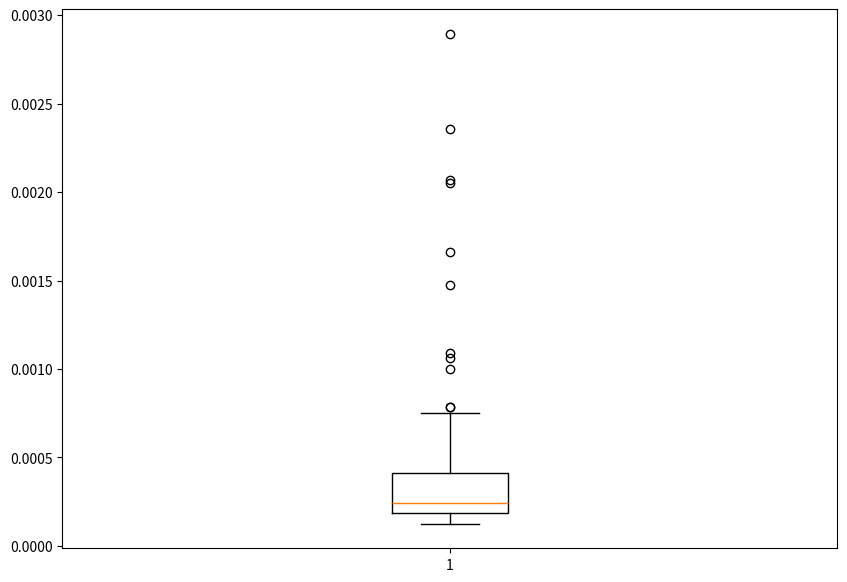

Write the Python code that produced this figure.
import numpy as np
from numpy import sin, cos, sqrt, pi, mean, std, linalg as LA
import matplotlib.pyplot as plt
import random
from sympy.utilities.iterables import multiset_permutations


# Constants
rho = 26570 # kilometers
c = 299792.458 # speed of light [km/s]
X = 0
Y = 0
Z = 6370
err = 1e-8

def random_angles(pos: int, rows: int):
    '''Generates {pos} random positions for {rows} amount of satellites each'''
    rand_phis = []
    rand_thetas = []
    for i in range(0, pos):
        rand_phi = []
        rand_theta = []
        for j in range(0, rows):
            rand_phi.append(random.uniform(0.0, pi/2))
            rand_theta.append(random.uniform(0.0, 2*pi))
        rand_thetas.append(rand_theta)
        rand_phis.append(rand_phi)
    return rand_thetas, rand_phis

def location(phi: float, theta: float):
    A = rho * sin(phi) * cos(theta) if abs(rho * sin(phi) * cos(theta)) > 1e-10 else 0
    B = rho * sin(phi) * sin(theta) if abs(rho * sin(phi) * sin(theta)) > 1e-10 else 0
    C = rho * cos(phi) if abs(rho * cos(phi)) > 1e-10 else 0
    distance = sqrt(pow((X - A), 2) + pow((Y - B), 2) + pow((Z - C), 2))
    t = distance / c

    ret_dict = {'A':A, 'B':B, 'C':C, 'distance':distance, 't':t}
    return ret_dict

def get_incorr_phis(err: int, a_list: list):
    """Takes in a error and the list of values to add the combinations of errors to"""
    all_err_perm = []
    err_list = [err] * len(a_list)
    for i in range(0,len(err_list)+1):
        err_copy = err_list.copy()
        for j in range(0,i):
            err_copy[j] = -err_list[j]
        multiset_perm = multiset_permutations(err_copy)
        for i in multiset_perm:
            all_err_perm.append(i)

    # Adds all of the error permutations to the a_list
    all_perms = [[a + b for a, b in zip(all_err_perm[i], a_list)] for i in range(len(all_err_perm))]

    return all_perms

def getABCt(corr_theta: list, corr_phi: list, incorr_phi: list):
    A, B, C, t = [], [], [], []
    for i in range(len(corr_phi)):
        t.append(location(corr_phi[i], corr_theta[i])['t']) #Vector of time for each sat t[s] derived from correct values
        values = location(incorr_phi[i], corr_theta[i]) #Derived from prerceived values
        A.append(values['A']) #Vector of distances in plane A[km]
        B.append(values['B']) #Vector of distances in plane B[km]
        C.append(values['C']) #Vector of distances in plane C[km]
    return A, B, C, t

def F(x: list, A: list, B: list, C: list, t: list, rows: int):
    '''Takes in a 5x1 vector as input for initial value. Creates a list and appends each equation 
    with relevant variable data and returns'''
    funcs = []
    for i in range(rows):
        funcs.append(pow((x[0]-A[i]), 2) + pow((x[1]-B[i]),2) + pow((x[2]-C[i]),2) - pow(c,2) * pow((t[i]-x[3]), 2))
    return funcs

def DF(x: list, A: list, B: list, C: list, t: list, rows: int):
    '''Creates each row of jacobi matrix independently(Hard coded) takes in a 5x1 vector
    of initial conditions and creates a matrix which is returned'''
    eq_list = [0]*rows
    for i in range(0, len(eq_list)):
        eq_list[i] = [(2*(x[0]-A[i])), (2*(x[1]-B[i])), (2*(x[2]-C[i])), (2*pow(c,2)* (t[i]-x[3]))]
    return np.array(eq_list)

def newtonmult(x0,tol):
    '''x0 er vigur i R^n skilgreindur t.d. sem
    x0=np.array([1,2,3])
    gert ráð fyrir að F(x) og Jacobi fylki DF(x) séu skilgreind annars staðar'''
    x=x0
    oldx=x+2*tol
    while LA.norm(x-oldx, np.inf)>tol:
        oldx=x
        s=-LA.solve(DF(x),F(x))
        x=x+s
    return(x)

def newtonmult(x0: list , tol: int, theta: list, phi: list, incorr_phi: list):
    '''x0 er vigur i R^n skilgreindur t.d. sem
    x0=np.array([1,2,3])
    gert ráð fyrir að F(x) og Jacobi fylki DF(x) séu skilgreind annars staðar'''
    x=x0
    oldx=x+2*tol
    A, B, C, t = getABCt(theta, phi, incorr_phi)
    while LA.norm(x-oldx, np.inf)>tol:
        oldx=x
        s=-LA.solve(DF(x, A, B, C, t), F(x, A, B, C, t))
        x=x+s
    return(x)

def newton_gauss(x0: list, tol: int, theta: list, phi: list, incorr_phi: list, rows: int):
    """Implements the Newton-Gauss method, n are the amount of equations (rows) and m the amount of variables (columns)"""
    x = x0
    oldx=x+2*tol
    A, B, C, t = getABCt(theta, phi, incorr_phi)
    while LA.norm(x-oldx, np.inf)>tol:
        oldx = x
        left_side = np.dot(np.transpose(DF(x, A, B, C, t, rows)), DF(x, A, B, C, t, rows))
        right_side = np.dot((np.transpose(DF(x, A, B, C, t, rows))), F(x, A, B, C, t, rows))
        s = -LA.solve(left_side, right_side)
        x = x+s
    return(x)

def distance_w_error(theta: list, phi: list, err: int):
    '''Runs the program and gives stores the intitial guess
    And prints the solution in an acceptable way'''
    x0 = np.array([0,0,6370,0]) #Initial guess for newtons method
    incorr_phis = get_incorr_phis(err, phi)
    all_lenghts = []
    for incorr_phi in incorr_phis:
        x,y,z,d = newton_gauss(x0, err, theta, phi, incorr_phi, 5)
        all_lenghts.append(sqrt(pow(x - X, 2) + pow(y - Y, 2) + pow(z - Z, 2)))
    return all_lenghts

def main():
    all_errors = []
    rand_thetas, rand_phis = random_angles(100,5)
    for i in range(len(rand_phis)):
        max_error = max(distance_w_error(rand_thetas[i], rand_phis[i], err))
        all_errors.append(max_error)
    print('Max error in distance:', max(all_errors))
    print('Min error in distance:', min(all_errors))
    print('Average:', mean(all_errors))
    print('Standard deviation:', std(all_errors))
    fig = plt.figure(figsize =(10, 7))    
    plt.boxplot(all_errors)  
    plt.show()

main()
